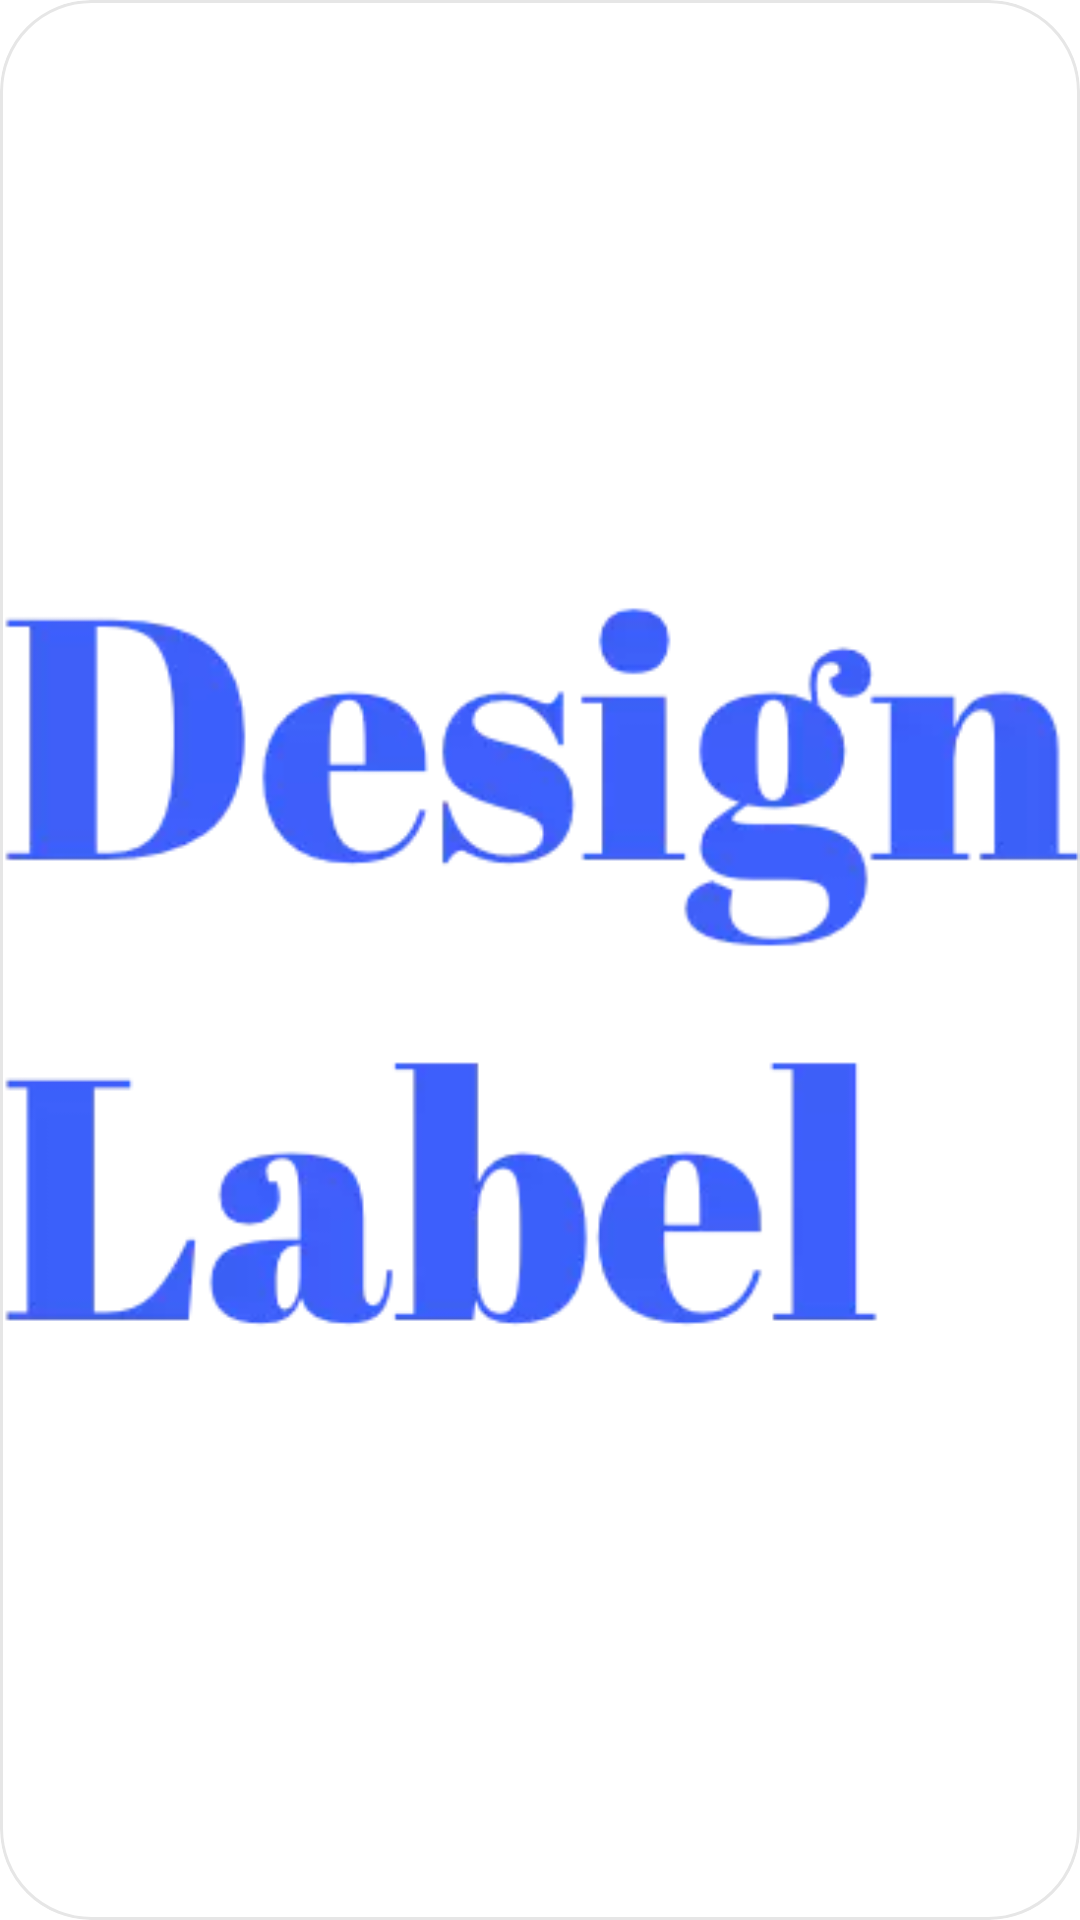

Write the Android layout XML for this screen, with the resource values it uses.
<!-- AndroidManifest.xml: application theme Theme.DesignLabel -->
<!-- res/layout/template_sub_cat_item.xml -->
<?xml version="1.0" encoding="utf-8"?>
<androidx.cardview.widget.CardView xmlns:android="http://schemas.android.com/apk/res/android"
    xmlns:app="http://schemas.android.com/apk/res-auto"
    android:layout_width="match_parent"
    android:layout_height="wrap_content"
    android:layout_margin="@dimen/_5sdp"
    android:orientation="horizontal"
    app:cardCornerRadius="30dp"
    app:cardElevation="0dp">

    <androidx.constraintlayout.widget.ConstraintLayout
        android:layout_width="match_parent"
        android:layout_height="match_parent"
        android:background="@drawable/cate_boarder">

        <ImageView
            android:id="@+id/placeHolder"
            android:layout_width="0dp"
            android:layout_height="0dp"
            android:contentDescription="@string/images"
            android:src="@drawable/splash_icon"
            app:layout_constraintBottom_toBottomOf="parent"
            app:layout_constraintDimensionRatio="1"
            app:layout_constraintEnd_toEndOf="parent"
            app:layout_constraintStart_toStartOf="parent"
            app:layout_constraintTop_toTopOf="parent" />

    </androidx.constraintlayout.widget.ConstraintLayout>

</androidx.cardview.widget.CardView>
<!-- resources referenced by this layout -->
<resources>
  <!-- drawable cate_boarder (drawable) -->
  <?xml version="1.0" encoding="utf-8"?>
  <shape xmlns:android="http://schemas.android.com/apk/res/android">
      <stroke
          android:width="1dp"
          android:color="#E6E6E6" />
      <solid android:color="#FFFFFF" />
      <corners android:radius="30dp" />
  </shape>
  <!-- drawable splash_icon: webp bitmap (drawable, 12332 bytes) -->
  <string name="images">Images</string>
  <style name="Theme.DesignLabel" parent="Theme.MaterialComponents.Light.NoActionBar">
          
          <item name="android:forceDarkAllowed" tools:targetApi="q">false</item>
          <item name="colorPrimary">@color/colorPrimary</item>
          <item name="colorPrimaryDark">@color/colorPrimaryDark</item>
          <item name="colorAccent">@color/colorAccent</item>
      </style>
  <color name="colorPrimary">#3D5FFA</color>
  <color name="colorPrimaryDark">@android:color/white</color>
  <color name="colorAccent">#3D5FFA</color>
</resources>
